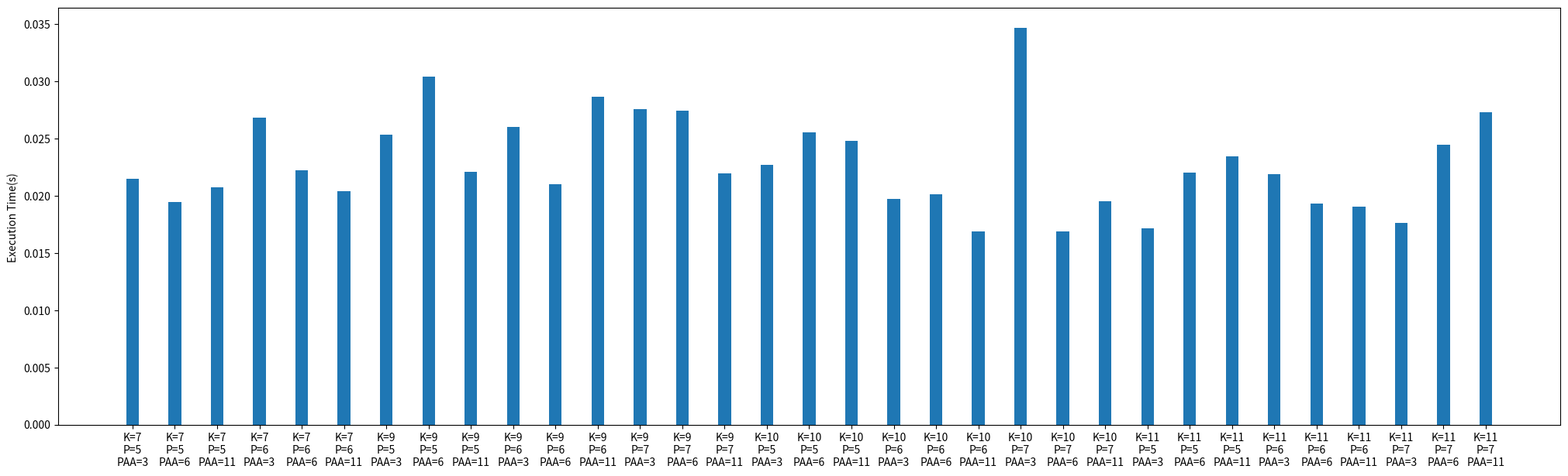

Reproduce this figure in Python. (Note: this script raises an exception after producing the figure.)
import os
import time
from pathlib import Path
import matplotlib
import matplotlib.pyplot as plt
import numpy as np

K = [7, 9, 10, 11]; P = [5, 6, 7]; PAA = [3, 6, 11]

pathDataset = './Dataset/MLTollsStackOverflow.csv'

labels = list(); kapra_time = list(); IVLs = list()
min = float('inf')

parameters = {'K' : 0, 'P' : 0, 'PAA' : 0}

for k in K:
    for p in P:
        if p >= k:
            continue
        for paa in PAA:
            start = time.time()
            os.system(f'python3 ./kp-anonymity.py {k} {p} {paa} {pathDataset} | grep IVL >> fileTmp.txt')
            stop = time.time()
            execTime = stop - start
            if min > execTime:
                min = execTime
                parameters['K'] = k; parameters['P'] = p; parameters['PAA'] = paa
            labels.append(f"K={k}\nP={p}\nPAA={paa}")
            kapra_time.append(execTime)

lines = []

with open('fileTmp.txt', 'r') as f:
    lines = f.readlines()

os.system('rm ./fileTmp.txt')

for i in range(0, len(lines)):
    IVLs.append(float(lines[i].split('IVL')[1].strip()))

minVL = float('inf'); minLindex = -1

for i in range(0, len(lines)):
    if float(lines[i].split('IVL')[1].strip()) < minVL:
        minVL = float(lines[i].split('IVL')[1].strip())
        minLindex = i

print("Time:", parameters)
print("IVL:", labels[minLindex].strip(), minVL)

plt.figure(figsize=(25, 7))
plt.bar(labels, kapra_time, width = 0.3)
plt.ylabel("Execution Time(s) ")
plt.savefig('./Output/graphExecutionTime.png')

plt.figure(figsize=(25, 7))
plt.bar(labels, IVLs, width=0.3)
plt.ylabel("Instan Value Loss ")
plt.savefig('./Output/graphInstantValueLoss.png')
